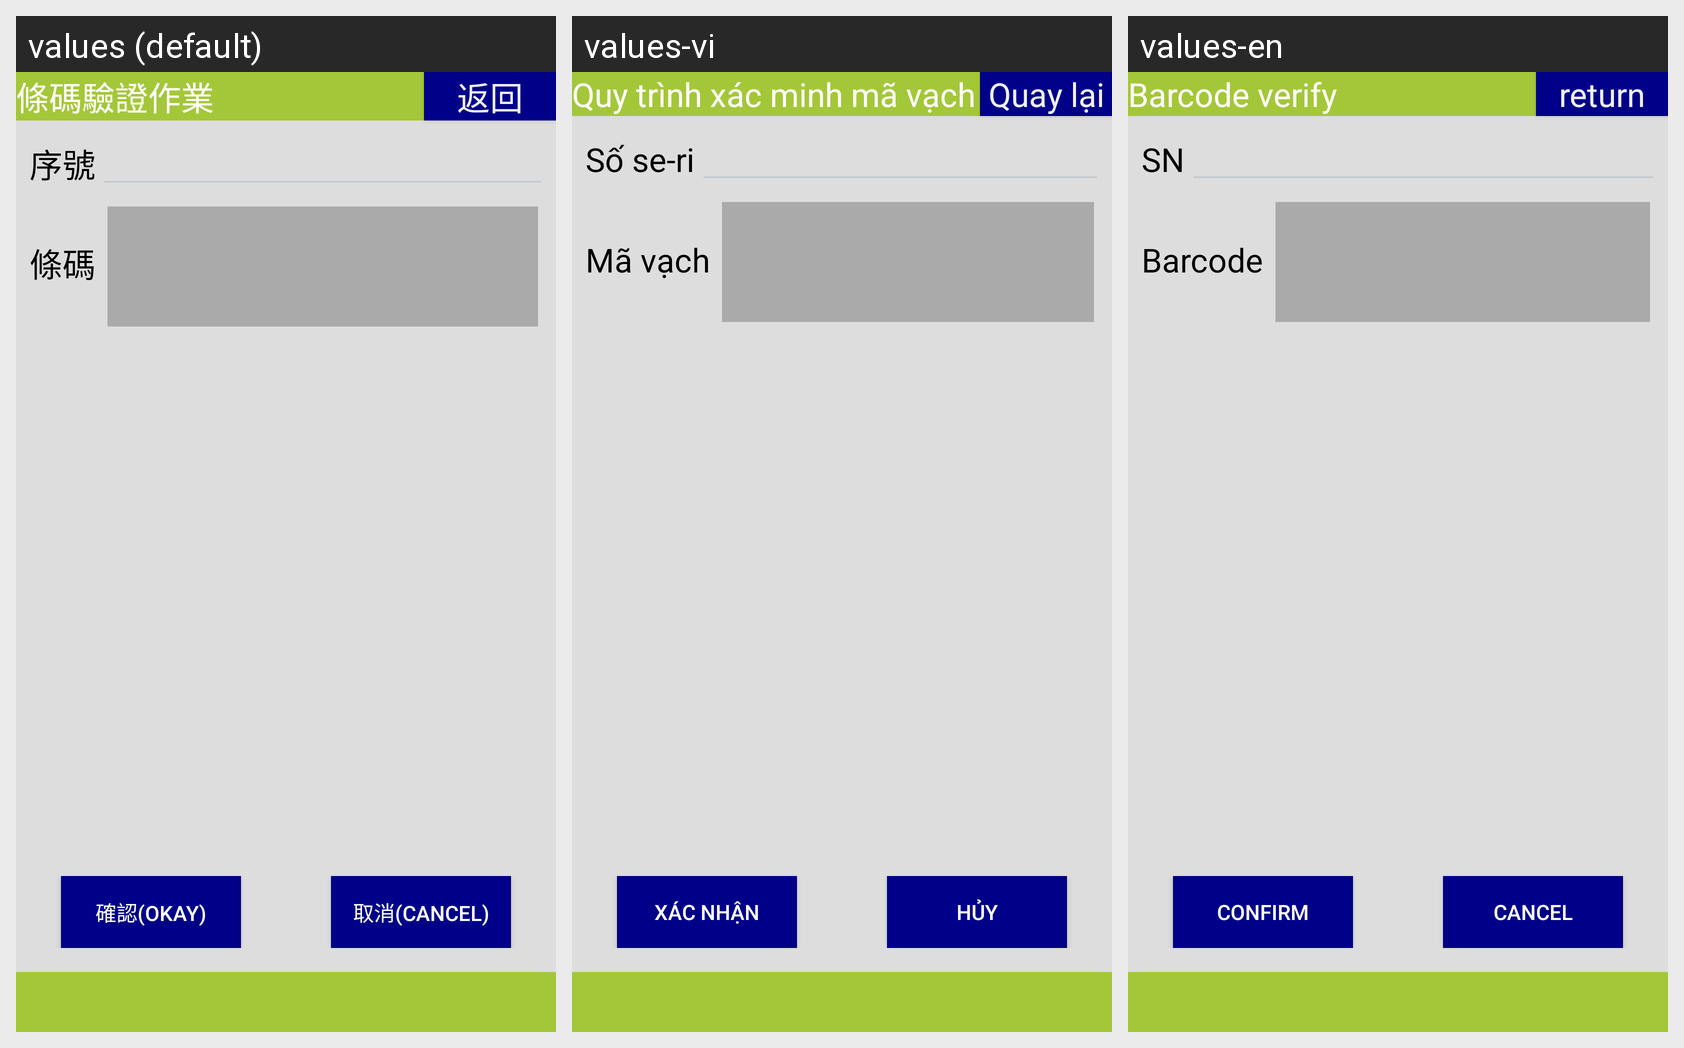

For this localized Android screen grid, give each drawn string resource with its value in every locale shown.
Android screen res/layout/activity_barcode_verify.xml rendered under 3 locales, left to right: values (default), values-vi, values-en. Device: Nexus 5 (rendered at 1080×1920; each locale shown at half size, 540×960, under a caption strip naming it); theme android:Theme.DeviceDefault.NoActionBar.Fullscreen.
Strings drawn on this screen, with the default value and each locale's value (text and hints the layout hard-codes, and strings that could not be matched under every locale, appear in the picture but are not listed):

label_barcode_verify
  values: 條碼驗證作業
  values-vi: Quy trình xác minh mã vạch
  values-en: Barcode verify

button_return
  values: 返回
  values-vi: Quay lại
  values-en: return

label_sn_no
  values: 序號
  values-vi: Số se-ri
  values-en: SN

label_barcode
  values: 條碼
  values-vi: Mã vạch
  values-en: Barcode

button_confirm2
  values: 確認(Okay)
  values-vi: Xác nhận
  values-en: Confirm

button_cancel2
  values: 取消(Cancel)
  values-vi: Hủy
  values-en: Cancel
